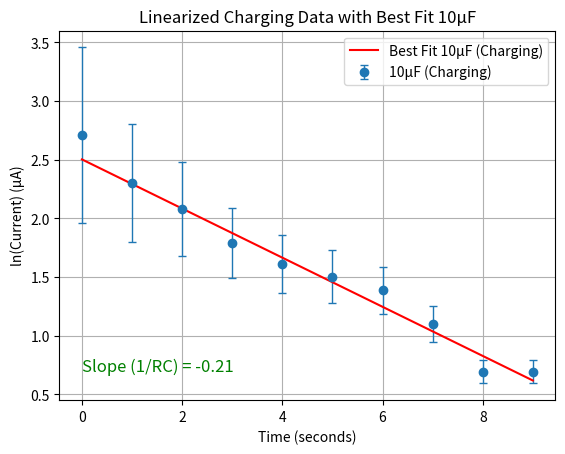
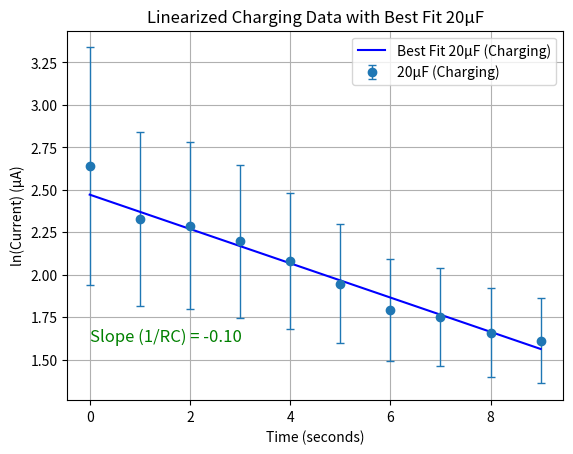
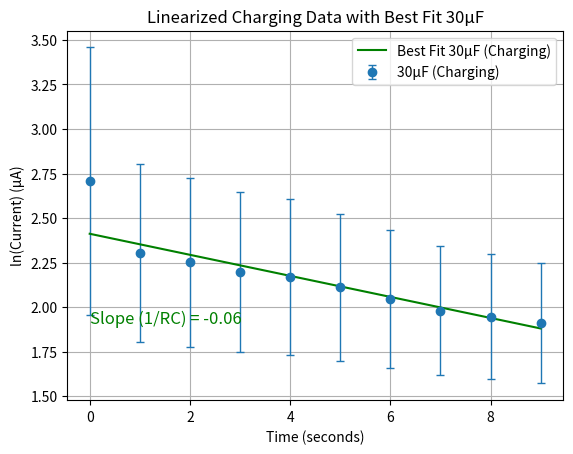
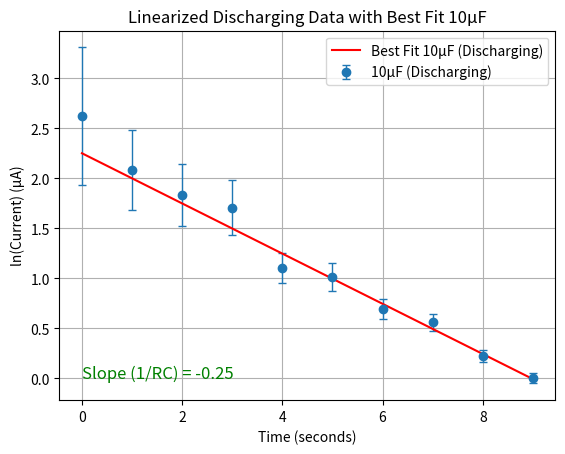
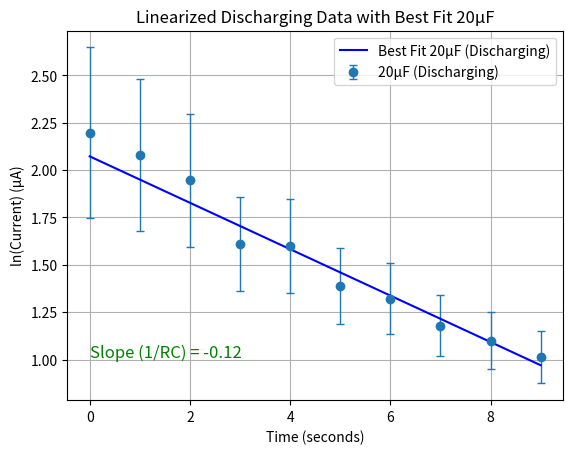
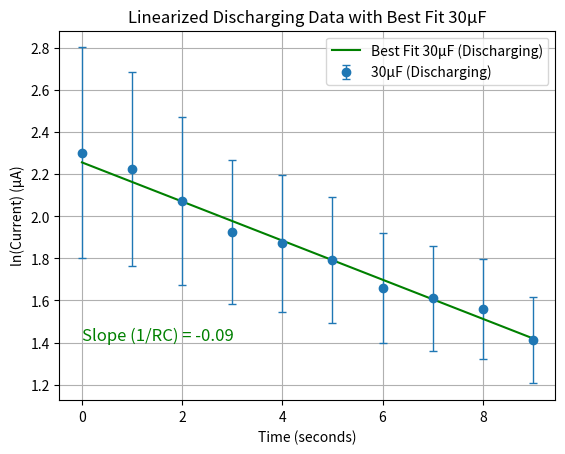

Here is the Python script that generated these plots, in order:
import numpy as np
import matplotlib.pyplot as plt
import scipy.optimize as opt

# Charging data for capacitors (in microamps)
ten_microfarad_charging = [15, 10, 8, 6, 5, 4.5, 4, 3, 2, 2]
twenty_microfarad_charging = [14, 10.25, 9.85, 9, 8, 7, 6, 5.75, 5.25, 5]
thirty_microfarad_charging = [15, 10, 9.5, 9.0, 8.75, 8.25, 7.75, 7.25, 7, 6.75]

# Discharging data for capacitors (in microamps)
ten_microfarad_discharging = [13.75, 8, 6.25, 5.5, 3, 2.75, 2, 1.75, 1.25, 1]
twenty_microfarad_discharging = [9, 8, 7, 5, 4.95, 4, 3.75, 3.25, 3, 2.75]
thirty_microfarad_discharging = [10, 9.25, 7.95, 6.85, 6.5, 6, 5.25, 5, 4.75, 4.1]

# Functions to linearize and fit
def linearize(L: list):
    """Linearize the data by applying natural log"""
    return np.log(np.array(L))

def funclin(x, a, b):
    """Linear function for fitting"""
    return a + b * x

# Limit data to first 10 points
ten_microfarad_charging = ten_microfarad_charging[:10]
twenty_microfarad_charging = twenty_microfarad_charging[:10]
thirty_microfarad_charging = thirty_microfarad_charging[:10]

ten_microfarad_discharging = ten_microfarad_discharging[:10]
twenty_microfarad_discharging = twenty_microfarad_discharging[:10]
thirty_microfarad_discharging = thirty_microfarad_discharging[:10]

# Linearize the charging data
charging = [ten_microfarad_charging, twenty_microfarad_charging, thirty_microfarad_charging]
linearized_charging = [linearize(charging_list) for charging_list in charging]

# Linearize the discharging data
discharging = [ten_microfarad_discharging, twenty_microfarad_discharging, thirty_microfarad_discharging]
linearized_discharging = [linearize(discharging_list) for discharging_list in discharging]

# Time in seconds (first 10 points)
time_data = [np.arange(10)] * 3  # Assuming 1 second intervals for each dataset

# Error is 5% of the data values (reduced from 10% to make the bars smaller)
error_charging = [np.array(data) * 0.05 for data in charging]
error_discharging = [np.array(data) * 0.05 for data in discharging]

# Constants
R_load = 510e3  # Load resistance in ohms (510 kΩ)
tolerance = 0.10  # ±10% tolerance
capacitances = [10e-6, 20e-6, 30e-6]  # 10µF, 20µF, 30µF

# Plot and fit each dataset with distinct colors
colors = ['red', 'blue', 'green']  # Use different colors for each plot

# Charging
for i, (time, data, error) in enumerate(zip(time_data, linearized_charging, error_charging)):
    # Perform the curve fitting and get parameters
    params, cov = opt.curve_fit(funclin, time, data, sigma=error, absolute_sigma=True)
    
    # Generate best fit line
    fit_line = funclin(time, *params)

    # Plot the linearized data with error bars and a distinct color for the best fit line
    plt.figure()
    plt.errorbar(time, data, yerr=error, fmt='o', label=f'{(i+1)*10}µF (Charging)', capsize=3, elinewidth=1, markeredgewidth=1)
    plt.plot(time, fit_line, label=f'Best Fit {(i+1)*10}µF (Charging)', color=colors[i])

    # Customize the plot
    plt.title(f'Linearized Charging Data with Best Fit {(i+1)*10}µF')
    plt.xlabel('Time (seconds)')
    plt.ylabel('ln(Current) (µA)')
    plt.legend()
    plt.grid(True)
    slope_text = f"Slope (1/RC) = {params[1]:.2f}"
    plt.text(0.002, min(data) + 0.001, slope_text, fontsize=12, color='green')

    # Show the plot
    plt.show()

# Discharging
for i, (time, data, error) in enumerate(zip(time_data, linearized_discharging, error_discharging)):
    # Perform the curve fitting and get parameters
    params, cov = opt.curve_fit(funclin, time, data, sigma=error, absolute_sigma=True)
    
    # Generate best fit line
    fit_line = funclin(time, *params)

    # Plot the linearized data with error bars and a distinct color for the best fit line
    plt.figure()
    plt.errorbar(time, data, yerr=error, fmt='o', label=f'{(i+1)*10}µF (Discharging)', capsize=3, elinewidth=1, markeredgewidth=1)
    plt.plot(time, fit_line, label=f'Best Fit {(i+1)*10}µF (Discharging)', color=colors[i])

    # Customize the plot
    plt.title(f'Linearized Discharging Data with Best Fit {(i+1)*10}µF')
    plt.xlabel('Time (seconds)')
    plt.ylabel('ln(Current) (µA)')
    plt.legend()
    plt.grid(True)
    slope_text = f"Slope (1/RC) = {params[1]:.2f}"
    plt.text(0.002, min(data) + 0.001, slope_text, fontsize=12, color='green')

    # Show the plot
    plt.show()
